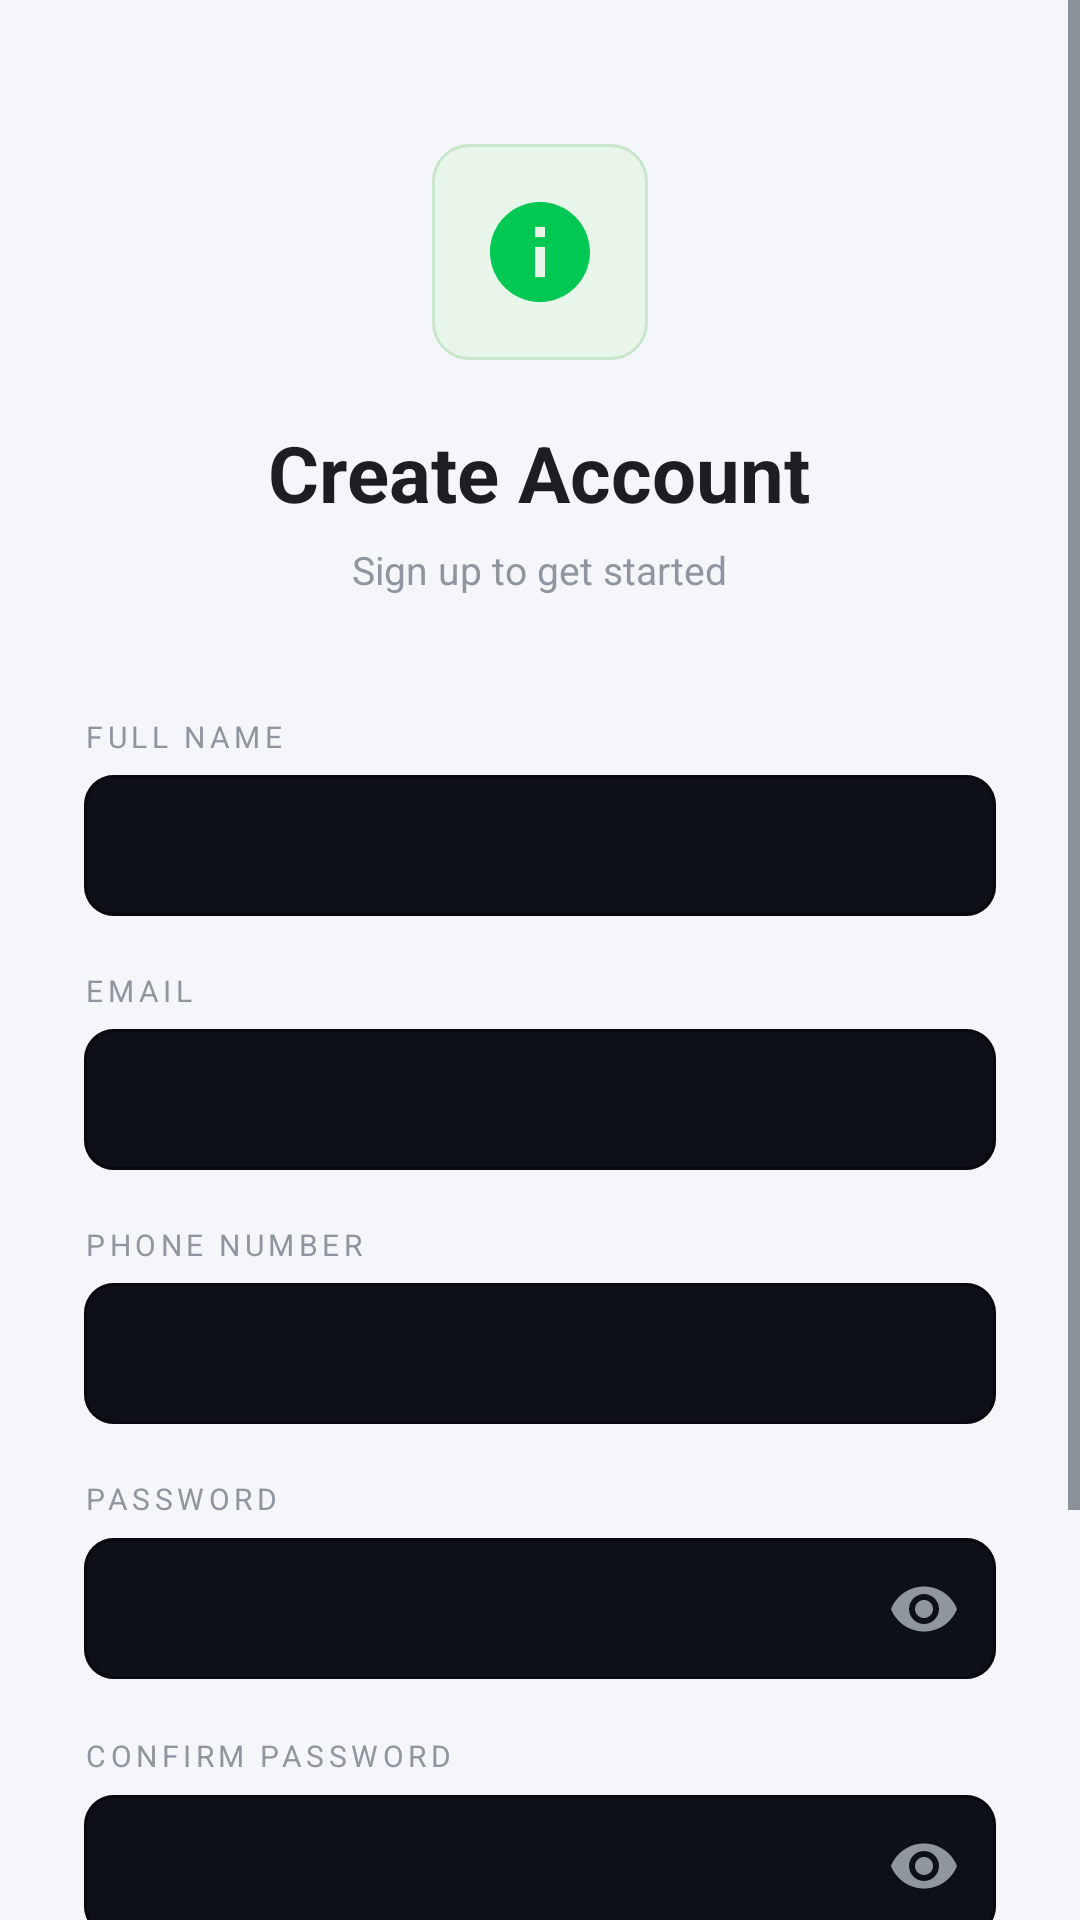

Reconstruct the res/layout file that produces this screen, plus the resources it refers to.
<!-- AndroidManifest.xml: activity theme Theme.AnimalAlert -->
<!-- res/layout/activity_register.xml -->
<?xml version="1.0" encoding="utf-8"?>
<ScrollView xmlns:android="http://schemas.android.com/apk/res/android"
    xmlns:app="http://schemas.android.com/apk/res-auto"
    android:layout_width="match_parent"
    android:layout_height="match_parent"
    android:background="@color/bg_deep"
    android:fillViewport="true">

    <LinearLayout
        android:layout_width="match_parent"
        android:layout_height="wrap_content"
        android:orientation="vertical"
        android:gravity="center"
        android:paddingHorizontal="28dp"
        android:paddingTop="48dp"
        android:paddingBottom="32dp">

        
        <LinearLayout
            android:layout_width="72dp"
            android:layout_height="72dp"
            android:gravity="center"
            android:background="@drawable/card_border_accent"
            android:layout_marginBottom="20dp">

            <ImageView
                android:layout_width="40dp"
                android:layout_height="40dp"
                android:src="@drawable/ic_animal_alert"
                app:tint="@color/accent" />
        </LinearLayout>

        <TextView
            android:layout_width="wrap_content"
            android:layout_height="wrap_content"
            android:text="Create Account"
            android:textSize="26sp"
            android:textStyle="bold"
            android:textColor="@color/text_primary"
            android:layout_marginBottom="6dp" />

        <TextView
            android:layout_width="wrap_content"
            android:layout_height="wrap_content"
            android:text="Sign up to get started"
            android:textSize="13sp"
            android:textColor="@color/text_muted"
            android:layout_marginBottom="40dp" />

        
        <TextView android:layout_width="wrap_content" android:layout_height="wrap_content"
            android:text="FULL NAME" android:textSize="10sp" android:textColor="@color/text_muted"
            android:letterSpacing="0.15" android:layout_marginBottom="6dp" android:layout_gravity="start"/>

        <com.google.android.material.textfield.TextInputLayout
            android:layout_width="match_parent" android:layout_height="wrap_content"
            android:layout_marginBottom="18dp"
            app:boxBackgroundColor="#0D1018" app:boxBackgroundMode="outline"
            app:boxStrokeColor="@color/accent" app:boxStrokeWidth="1dp" app:boxStrokeWidthFocused="2dp"
            app:boxCornerRadiusTopStart="10dp" app:boxCornerRadiusTopEnd="10dp"
            app:boxCornerRadiusBottomStart="10dp" app:boxCornerRadiusBottomEnd="10dp"
            app:hintEnabled="false">
            <com.google.android.material.textfield.TextInputEditText
                android:id="@+id/etName" android:layout_width="match_parent" android:layout_height="wrap_content"
                android:paddingVertical="14dp" android:inputType="textPersonName"
                android:textColor="@color/text_primary" android:textSize="14sp" />
        </com.google.android.material.textfield.TextInputLayout>

        
        <TextView android:layout_width="wrap_content" android:layout_height="wrap_content"
            android:text="EMAIL" android:textSize="10sp" android:textColor="@color/text_muted"
            android:letterSpacing="0.15" android:layout_marginBottom="6dp" android:layout_gravity="start"/>

        <com.google.android.material.textfield.TextInputLayout
            android:layout_width="match_parent" android:layout_height="wrap_content"
            android:layout_marginBottom="18dp"
            app:boxBackgroundColor="#0D1018" app:boxBackgroundMode="outline"
            app:boxStrokeColor="@color/accent" app:boxStrokeWidth="1dp" app:boxStrokeWidthFocused="2dp"
            app:boxCornerRadiusTopStart="10dp" app:boxCornerRadiusTopEnd="10dp"
            app:boxCornerRadiusBottomStart="10dp" app:boxCornerRadiusBottomEnd="10dp"
            app:hintEnabled="false">
            <com.google.android.material.textfield.TextInputEditText
                android:id="@+id/etEmail" android:layout_width="match_parent" android:layout_height="wrap_content"
                android:paddingVertical="14dp" android:inputType="textEmailAddress"
                android:textColor="@color/text_primary" android:textSize="14sp" />
        </com.google.android.material.textfield.TextInputLayout>

        
        <TextView android:layout_width="wrap_content" android:layout_height="wrap_content"
            android:text="PHONE NUMBER" android:textSize="10sp" android:textColor="@color/text_muted"
            android:letterSpacing="0.15" android:layout_marginBottom="6dp" android:layout_gravity="start"/>

        <com.google.android.material.textfield.TextInputLayout
            android:layout_width="match_parent" android:layout_height="wrap_content"
            android:layout_marginBottom="18dp"
            app:boxBackgroundColor="#0D1018" app:boxBackgroundMode="outline"
            app:boxStrokeColor="@color/accent" app:boxStrokeWidth="1dp" app:boxStrokeWidthFocused="2dp"
            app:boxCornerRadiusTopStart="10dp" app:boxCornerRadiusTopEnd="10dp"
            app:boxCornerRadiusBottomStart="10dp" app:boxCornerRadiusBottomEnd="10dp"
            app:hintEnabled="false">
            <com.google.android.material.textfield.TextInputEditText
                android:id="@+id/etPhone" android:layout_width="match_parent" android:layout_height="wrap_content"
                android:paddingVertical="14dp" android:inputType="phone"
                android:textColor="@color/text_primary" android:textSize="14sp" />
        </com.google.android.material.textfield.TextInputLayout>

        
        <TextView android:layout_width="wrap_content" android:layout_height="wrap_content"
            android:text="PASSWORD" android:textSize="10sp" android:textColor="@color/text_muted"
            android:letterSpacing="0.15" android:layout_marginBottom="6dp" android:layout_gravity="start"/>

        <com.google.android.material.textfield.TextInputLayout
            android:layout_width="match_parent" android:layout_height="wrap_content"
            android:layout_marginBottom="18dp"
            app:boxBackgroundColor="#0D1018" app:boxBackgroundMode="outline"
            app:boxStrokeColor="@color/accent" app:boxStrokeWidth="1dp" app:boxStrokeWidthFocused="2dp"
            app:boxCornerRadiusTopStart="10dp" app:boxCornerRadiusTopEnd="10dp"
            app:boxCornerRadiusBottomStart="10dp" app:boxCornerRadiusBottomEnd="10dp"
            app:hintEnabled="false" app:passwordToggleEnabled="true" app:passwordToggleTint="@color/text_muted">
            <com.google.android.material.textfield.TextInputEditText
                android:id="@+id/etPassword" android:layout_width="match_parent" android:layout_height="wrap_content"
                android:paddingVertical="14dp" android:inputType="textPassword"
                android:textColor="@color/text_primary" android:textSize="14sp" />
        </com.google.android.material.textfield.TextInputLayout>

        
        <TextView android:layout_width="wrap_content" android:layout_height="wrap_content"
            android:text="CONFIRM PASSWORD" android:textSize="10sp" android:textColor="@color/text_muted"
            android:letterSpacing="0.15" android:layout_marginBottom="6dp" android:layout_gravity="start"/>

        <com.google.android.material.textfield.TextInputLayout
            android:layout_width="match_parent" android:layout_height="wrap_content"
            android:layout_marginBottom="28dp"
            app:boxBackgroundColor="#0D1018" app:boxBackgroundMode="outline"
            app:boxStrokeColor="@color/accent" app:boxStrokeWidth="1dp" app:boxStrokeWidthFocused="2dp"
            app:boxCornerRadiusTopStart="10dp" app:boxCornerRadiusTopEnd="10dp"
            app:boxCornerRadiusBottomStart="10dp" app:boxCornerRadiusBottomEnd="10dp"
            app:hintEnabled="false" app:passwordToggleEnabled="true" app:passwordToggleTint="@color/text_muted">
            <com.google.android.material.textfield.TextInputEditText
                android:id="@+id/etConfirmPassword" android:layout_width="match_parent" android:layout_height="wrap_content"
                android:paddingVertical="14dp" android:inputType="textPassword"
                android:textColor="@color/text_primary" android:textSize="14sp" />
        </com.google.android.material.textfield.TextInputLayout>

        
        <Button
            android:id="@+id/btnRegister"
            android:layout_width="match_parent"
            android:layout_height="54dp"
            android:text="CREATE ACCOUNT  →"
            android:textSize="15sp"
            android:textStyle="bold"
            android:textColor="#050A05"
            android:background="@drawable/button_background"
            android:letterSpacing="0.06"
            android:layout_marginBottom="20dp" />

        <TextView
            android:id="@+id/tvLogin"
            android:layout_width="match_parent"
            android:layout_height="wrap_content"
            android:text="Already have an account? Login"
            android:textSize="13sp"
            android:textColor="@color/text_secondary"
            android:gravity="center"
            android:clickable="true"
            android:focusable="true"
            android:padding="8dp" />

    </LinearLayout>
</ScrollView>
<!-- resources referenced by this layout -->
<resources>
  <color name="accent">#00C853</color>
  <color name="bg_deep">#F4F6F9</color>
  <color name="text_muted">#8F96A0</color>
  <color name="text_primary">#1C1E21</color>
  <color name="text_secondary">#606770</color>
  <!-- drawable button_background (drawable) -->
  <?xml version="1.0" encoding="utf-8"?>
  <shape xmlns:android="http://schemas.android.com/apk/res/android"
      android:shape="rectangle">
      <gradient
          android:angle="135"
          android:startColor="#00E87A"
          android:endColor="#00B8FF"
          android:type="linear" />
      <corners android:radius="12dp" />
  </shape>
  <!-- drawable card_border_accent (drawable) -->
  <?xml version="1.0" encoding="utf-8"?>
  <shape xmlns:android="http://schemas.android.com/apk/res/android"
      android:shape="rectangle">
      <solid android:color="@color/accent_bg" />
      <stroke android:width="1dp" android:color="@color/border_accent" />
      <corners android:radius="12dp" />
  </shape>
  <!-- drawable ic_animal_alert (drawable) -->
  <?xml version="1.0" encoding="utf-8"?>
  <vector xmlns:android="http://schemas.android.com/apk/res/android"
      android:width="120dp"
      android:height="120dp"
      android:viewportWidth="24"
      android:viewportHeight="24">
      <path
          android:fillColor="#FFFFFF"
          android:pathData="M12,2C6.48,2 2,6.48 2,12s4.48,10 10,10 10,-4.48 10,-10S17.52,2 12,2zM13,17h-2v-6h2v6zM13,9h-2L11,7h2v2z"/>
      <path
          android:fillColor="#FFFFFF"
          android:pathData="M8,8c0.55,0 1,-0.45 1,-1s-0.45,-1 -1,-1 -1,0.45 -1,1 0.45,1 1,1zM16,8c0.55,0 1,-0.45 1,-1s-0.45,-1 -1,-1 -1,0.45 -1,1 0.45,1 1,1z"/>
  </vector>
  <style name="Theme.AnimalAlert" parent="Theme.MaterialComponents.DayNight.NoActionBar">
          
          <item name="colorPrimary">#6200EE</item>
          <item name="colorPrimaryDark">#3700B3</item>
          <item name="colorPrimaryVariant">#3700B3</item>
          <item name="colorSecondary">#03DAC6</item>
          <item name="colorSecondaryVariant">#018786</item>
          <item name="colorAccent">#03DAC6</item>
          <item name="android:windowBackground">#FFFFFF</item>
          <item name="android:statusBarColor">#E0E0E0</item>
          <item name="android:navigationBarColor">#E0E0E0</item>
          <item name="android:windowLightStatusBar" tools:targetApi="m">true</item>
          <item name="android:windowLightNavigationBar" tools:targetApi="o_mr1">true</item>
          
          <item name="colorControlNormal">#2A3441</item>
          <item name="colorControlActivated">#00E87A</item>
          
          <item name="colorSwitchThumbNormal">#9AA5B8</item>
      </style>
  <color name="accent_bg">#E8F5E9</color>
  <color name="border_accent">#C8E6C9</color>
</resources>
